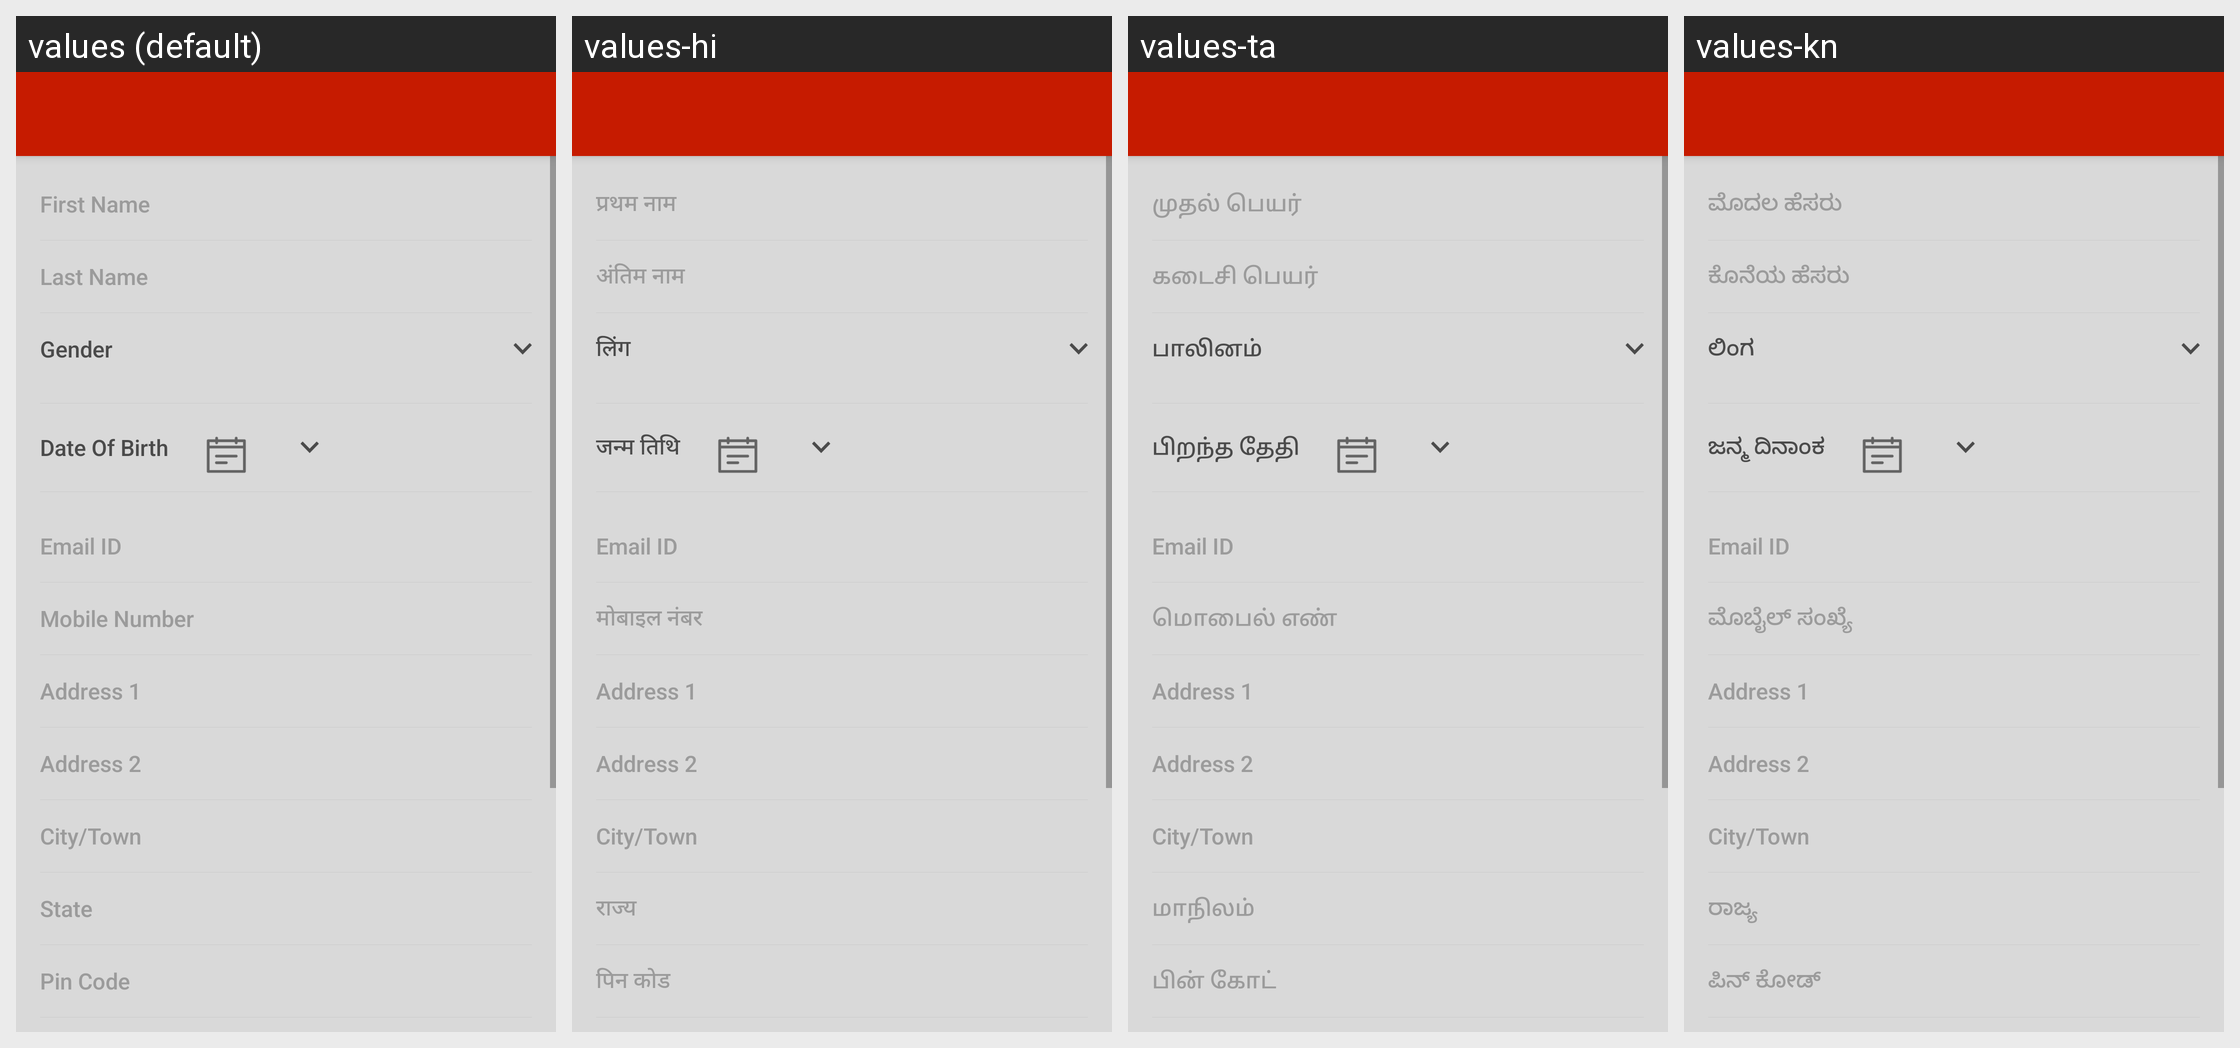

The Android screen above is rendered under several locales of the same app. Produce the string resources it draws, with the default and per-locale values.
Android screen res/layout/activity_add_insured_details.xml rendered under 4 locales, left to right: values (default), values-hi, values-ta, values-kn. Device: Nexus 5 (rendered at 1080×1920; each locale shown at half size, 540×960, under a caption strip naming it); theme AppTheme.
Other locales in the repository, not shown: values-or, values-te, values-ur.
Strings drawn on this screen, with the default value and each locale's value (text and hints the layout hard-codes, and strings that could not be matched under every locale, appear in the picture but are not listed):

first_name
  values: First Name
  values-hi: प्रथम नाम
  values-ta: முதல் பெயர்
  values-kn: ಮೊದಲ ಹೆಸರು

last_name
  values: Last Name
  values-hi: अंतिम नाम
  values-ta: கடைசி பெயர்
  values-kn: ಕೊನೆಯ ಹೆಸರು

gender
  values: Gender
  values-hi: लिंग
  values-ta: பாலினம்
  values-kn: ಲಿಂಗ

date_of_birth
  values: Date Of Birth
  values-hi: जन्म तिथि
  values-ta: பிறந்த தேதி
  values-kn: ಜನ್ಮ ದಿನಾಂಕ

email_id
  values: Email ID
  values-hi: Email ID  [not translated; the default value is used]
  values-ta: Email ID  [not translated; the default value is used]
  values-kn: Email ID  [not translated; the default value is used]

phone_number
  values: Mobile Number
  values-hi: मोबाइल नंबर
  values-ta: மொபைல் எண்
  values-kn: ಮೊಬೈಲ್ ಸಂಖ್ಯೆ

address1
  values: Address 1
  values-hi: Address 1  [not translated; the default value is used]
  values-ta: Address 1  [not translated; the default value is used]
  values-kn: Address 1  [not translated; the default value is used]

et_address2
  values: Address 2
  values-hi: Address 2  [not translated; the default value is used]
  values-ta: Address 2  [not translated; the default value is used]
  values-kn: Address 2  [not translated; the default value is used]

city_town
  values: City/Town
  values-hi: City/Town  [not translated; the default value is used]
  values-ta: City/Town  [not translated; the default value is used]
  values-kn: City/Town  [not translated; the default value is used]

state
  values: State
  values-hi: राज्य
  values-ta: மாநிலம்
  values-kn: ರಾಜ್ಯ

pin_code
  values: Pin Code
  values-hi: पिन कोड
  values-ta: பின் கோட்
  values-kn: ಪಿನ್ ಕೋಡ್
